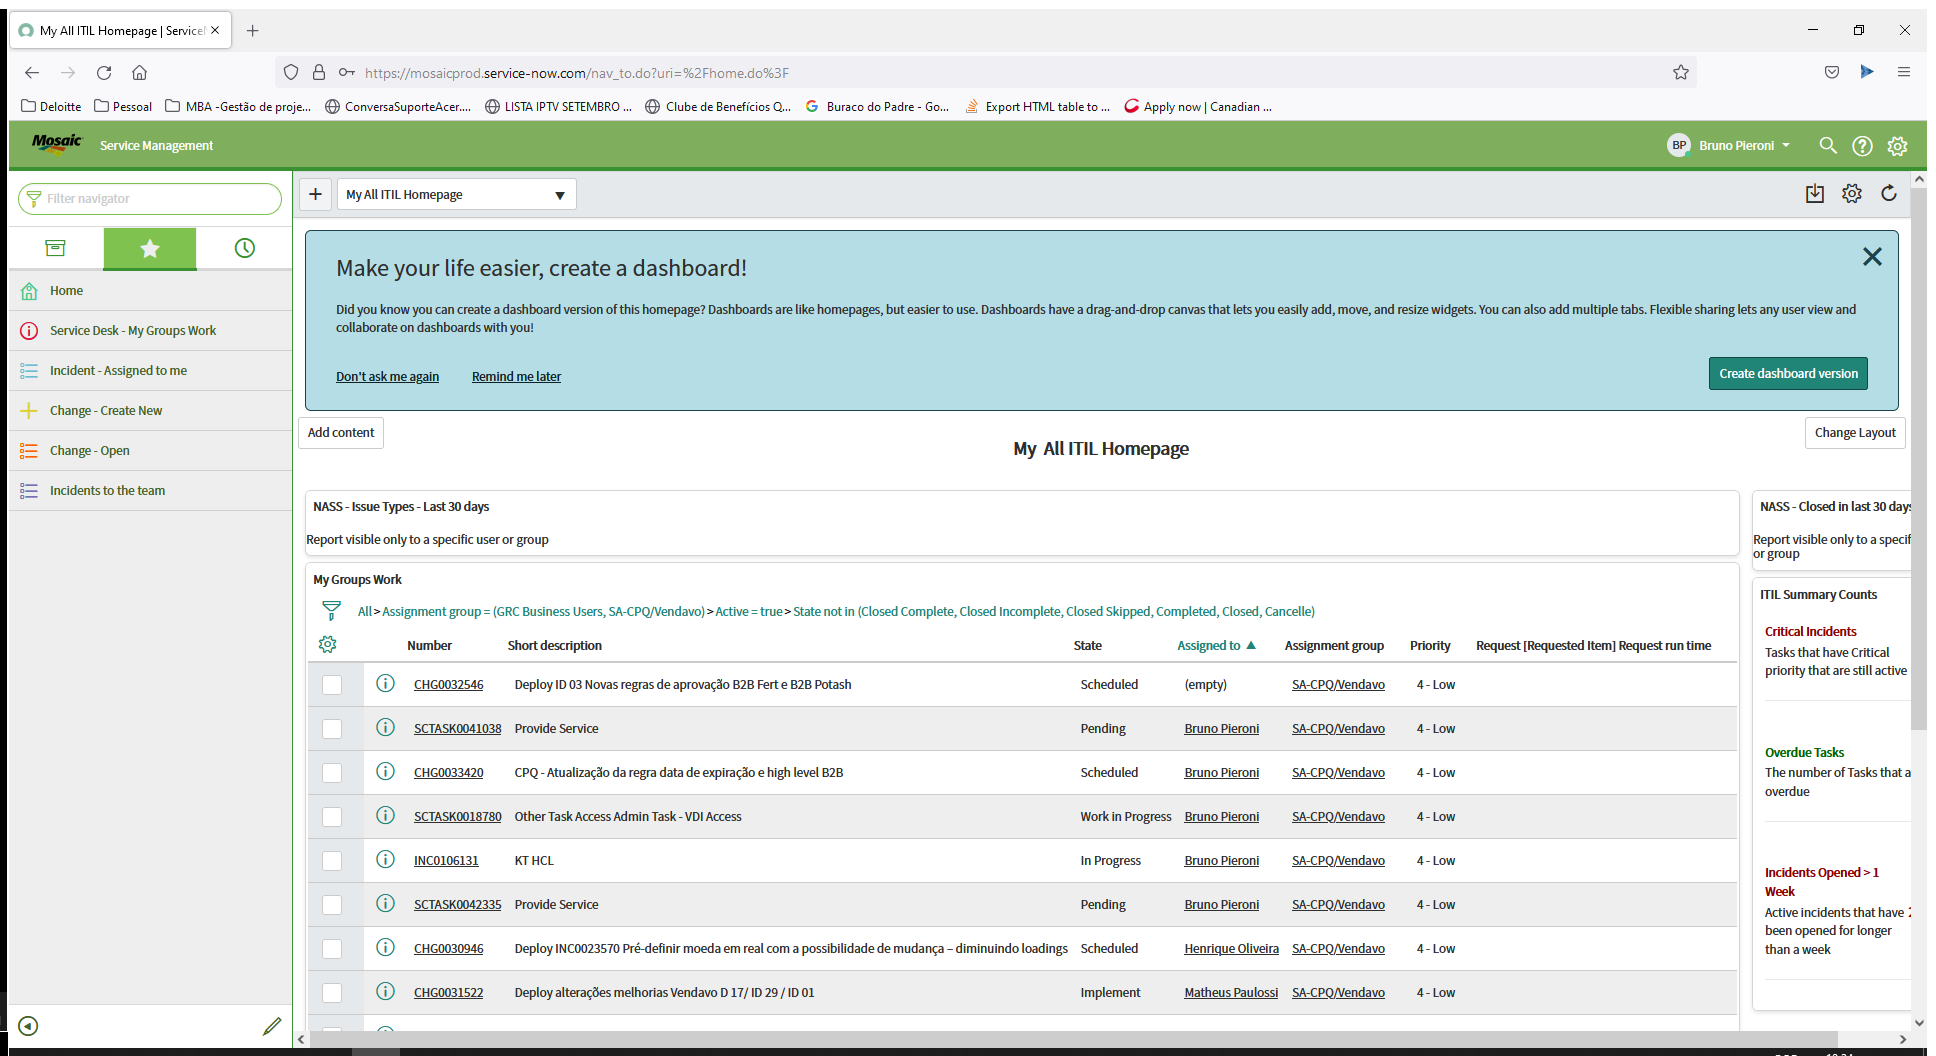
Task: Robotic Enterprise Framework
Workflow: Mosaic_NavegaçãoDisplayInvoices_Firefox

Step 1: Use Browser Firefox: My All ITIL Homepage | ServiceNow in window 'My All ITIL Homepage | ServiceNow' (firefox.exe)
